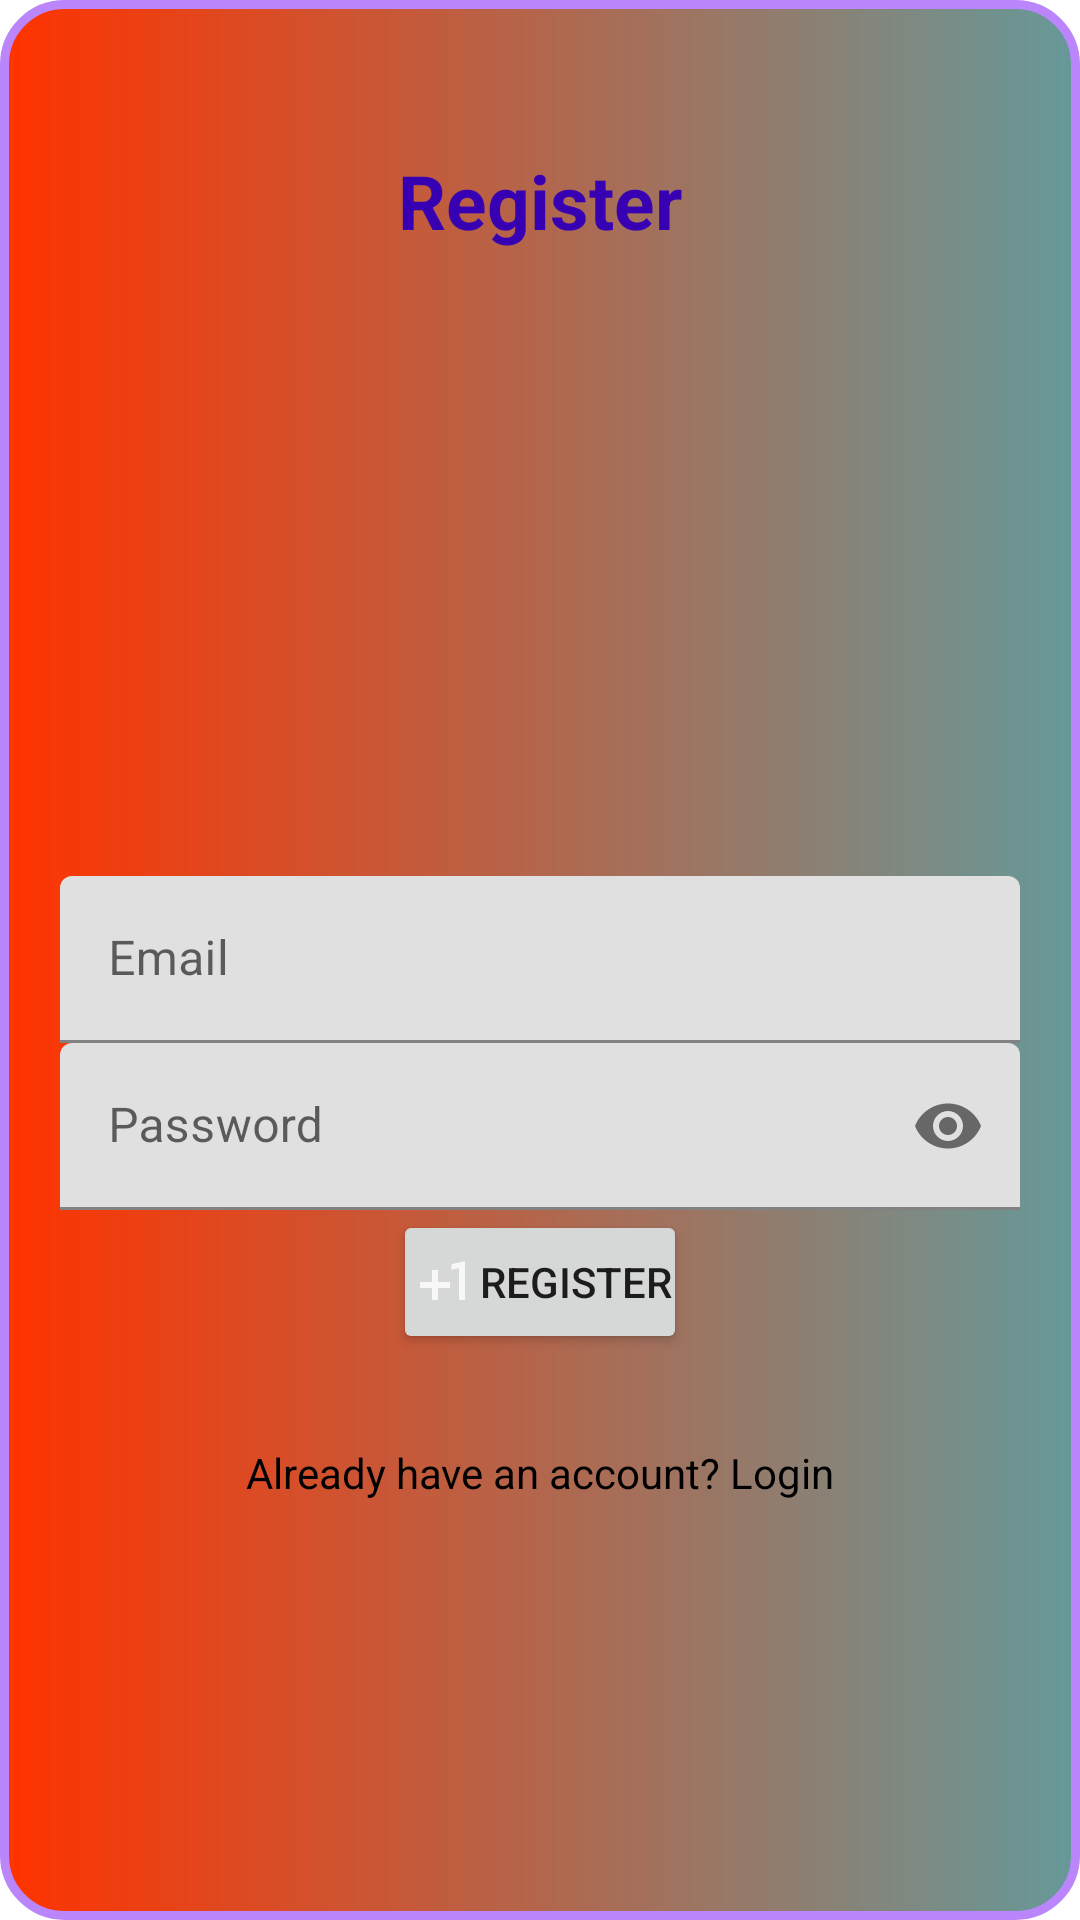

Android layout source for this screen:
<!-- AndroidManifest.xml: application theme Theme.FirebaseApp -->
<!-- res/layout/activity_register.xml -->
<?xml version="1.0" encoding="utf-8"?>
<RelativeLayout xmlns:android="http://schemas.android.com/apk/res/android"
    xmlns:app="http://schemas.android.com/apk/res-auto"
    xmlns:tools="http://schemas.android.com/tools"
    android:background="@drawable/edit_arka_plan"
    android:layout_width="match_parent"
    android:layout_height="match_parent"
    android:padding="20dp"
    tools:context=".RegisterActivity">

    <TextView
        android:layout_width="match_parent"
        android:layout_height="wrap_content"
        android:text="Register"
        android:textAlignment="center"
        android:textColor="@color/purple_700"
        android:textStyle="bold"
        android:layout_marginTop="30dp"
        android:textSize="25sp"
        ></TextView>


    
    <com.google.android.material.textfield.TextInputLayout
        android:id="@+id/emailTIL"
        android:layout_width="match_parent"
        android:layout_height="wrap_content"
        android:background="@drawable/edit_arka_plan"
        android:layout_centerHorizontal="true"
        android:layout_centerVertical="true">

        <EditText
            android:id="@+id/emailET"
            android:layout_width="match_parent"
            android:layout_height="wrap_content"
            android:hint="Email"
            android:inputType="textEmailAddress"
            />
    </com.google.android.material.textfield.TextInputLayout>


    
    <com.google.android.material.textfield.TextInputLayout
        android:id="@+id/passwordTIL"
        android:layout_width="match_parent"
        android:layout_height="wrap_content"
        android:layout_below="@+id/emailTIL"
        android:layout_centerHorizontal="true"
        android:layout_centerVertical="true"
        app:passwordToggleEnabled="true">

        <EditText
            android:id="@+id/passwordET"
            android:layout_width="match_parent"
            android:layout_height="wrap_content"
            android:hint="Password"
            android:inputType="textPassword"
            />
    </com.google.android.material.textfield.TextInputLayout>


    <Button
        android:id="@+id/registerBtn"
        android:layout_below="@+id/passwordTIL"
        android:text="Register"
        android:drawableLeft="@drawable/ic_plus_one_white"
        android:padding="5dp"
        android:layout_centerHorizontal="true"
        android:layout_width="wrap_content"
        android:layout_height="wrap_content" />


    <TextView
        android:id="@+id/have_account"
        android:layout_width="match_parent"
        android:layout_height="wrap_content"
        android:text="Already have an account? Login"
        android:layout_below="@id/registerBtn"
        android:textAlignment="center"
        android:layout_marginTop="30dp"
        android:textColor="@color/black"

        />


</RelativeLayout>
<!-- resources referenced by this layout -->
<resources>
  <color name="black">#FF000000</color>
  <color name="purple_700">#FF3700B3</color>
  <!-- drawable edit_arka_plan (drawable) -->
  <?xml version="1.0" encoding="utf-8"?>
  <shape android:shape="rectangle" xmlns:android="http://schemas.android.com/apk/res/android">
  
      <stroke android:color="@color/purple_200" android:width="3dp"></stroke>
  
  <gradient android:startColor="@color/muhtesemturuncu" android:endColor="@color/muhtesemmavi"></gradient>
  
      <corners android:radius="20dp"></corners>
  </shape>
  <!-- drawable ic_plus_one_white: png bitmap (drawable-hdpi, 179 bytes) -->
  <style name="Theme.FirebaseApp" parent="Theme.MaterialComponents.DayNight.DarkActionBar">
          
          <item name="colorPrimary">@color/muhtesemturuncu</item>
          <item name="colorPrimaryVariant">@color/coral</item>
          <item name="colorOnPrimary">@color/white</item>
          
          <item name="colorSecondary">@color/teal_200</item>
          <item name="colorSecondaryVariant">@color/teal_700</item>
          <item name="colorOnSecondary">@color/black</item>
          
          <item name="android:statusBarColor">?attr/colorPrimaryVariant</item>
          
      </style>
  <color name="purple_200">#FFBB86FC</color>
  <color name="muhtesemturuncu">#ff3300</color>
  <color name="muhtesemmavi">#669999</color>
  <color name="coral">#FF7F50</color>
  <color name="white">#FFFFFFFF</color>
  <color name="teal_200">#FF03DAC5</color>
  <color name="teal_700">#FF018786</color>
</resources>
